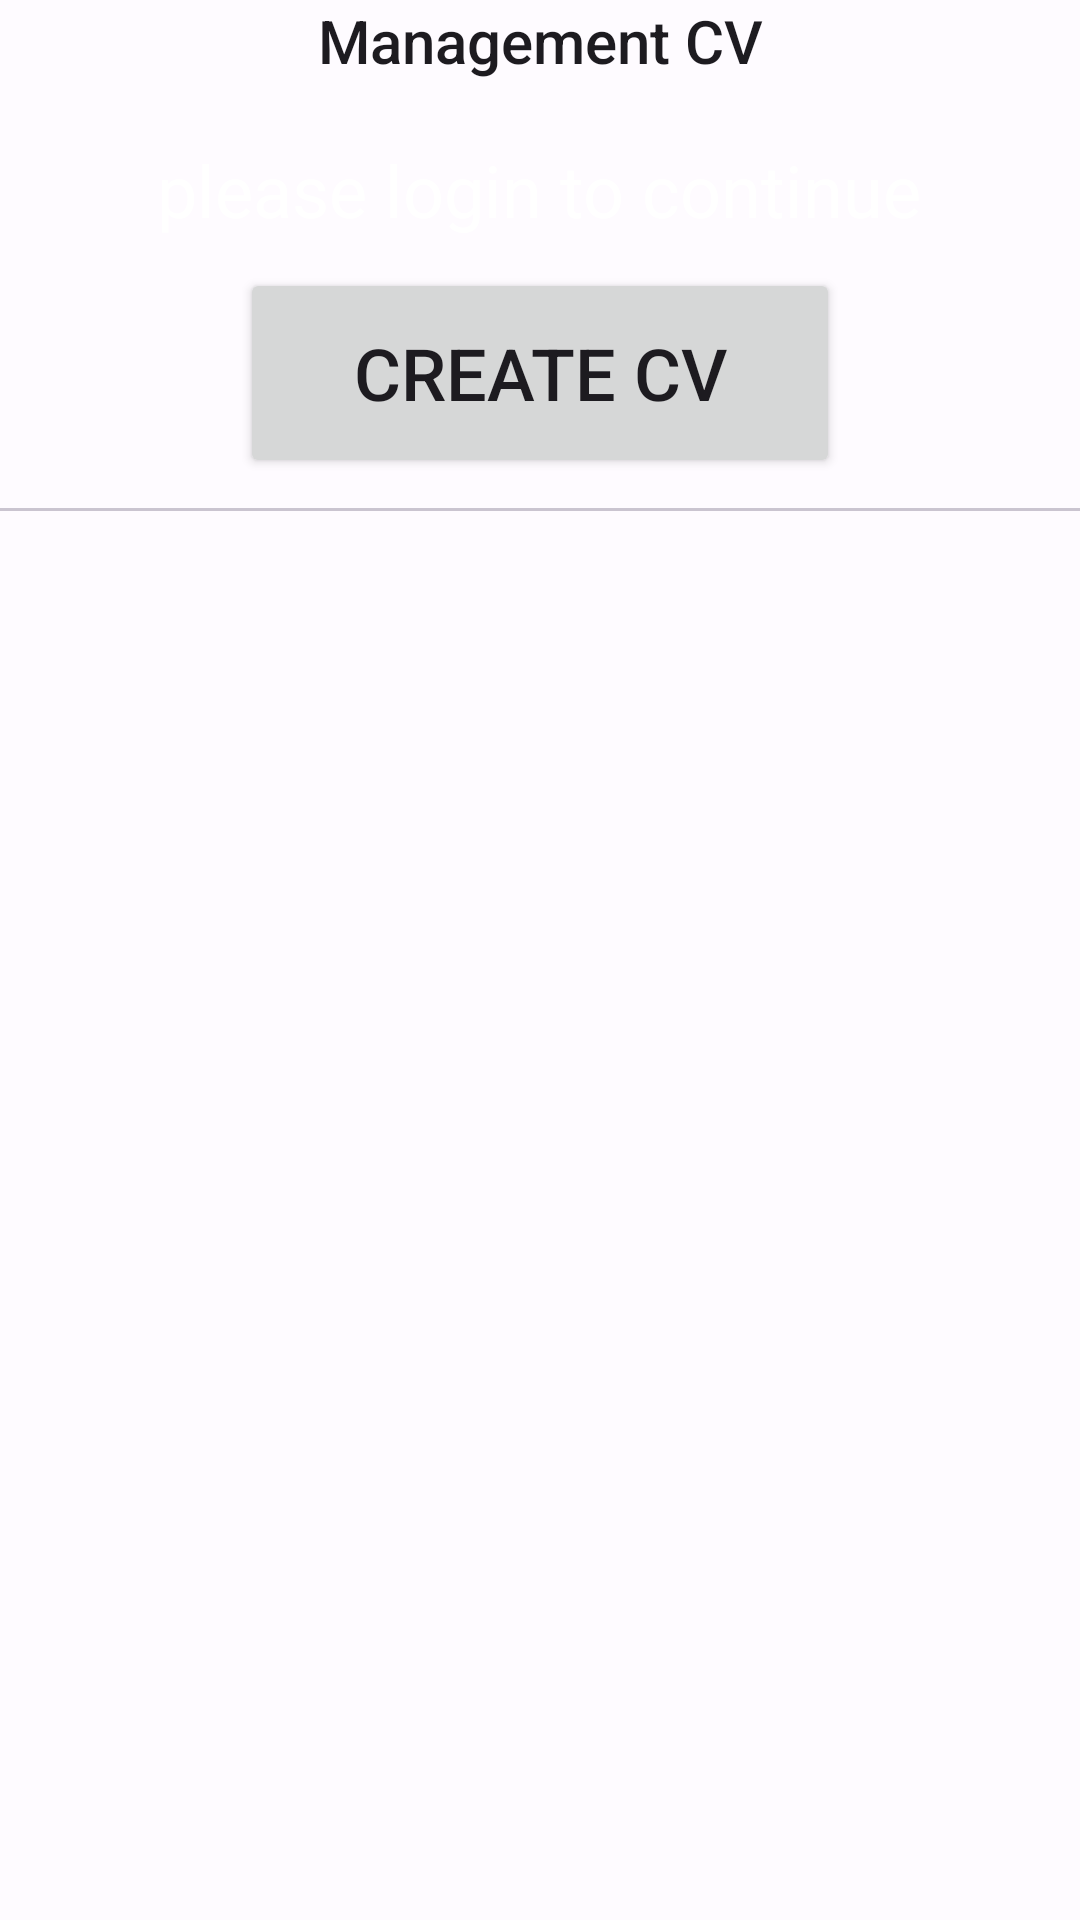

Produce the Android XML layout that renders to this screen, including the resource entries it uses.
<!-- AndroidManifest.xml: application theme AppTheme -->
<!-- res/layout/fragment_cv.xml -->
<?xml version="1.0" encoding="utf-8"?>
<RelativeLayout xmlns:android="http://schemas.android.com/apk/res/android"
    xmlns:app="http://schemas.android.com/apk/res-auto"
    xmlns:tools="http://schemas.android.com/tools"
    android:layout_width="match_parent"
    android:layout_height="match_parent"
    tools:context=".fragment.CVFragment"
    android:background="@color/md_theme_background"
    >
    <androidx.coordinatorlayout.widget.CoordinatorLayout
        android:layout_width="match_parent"
        android:layout_height="match_parent">

        <androidx.core.widget.NestedScrollView
            android:layout_width="match_parent"
            android:layout_height="match_parent"
            app:layout_behavior="@string/searchbar_scrolling_view_behavior">

            <com.google.android.material.appbar.AppBarLayout
                android:id="@+id/appBarLayout22"
                android:layout_width="match_parent"
                android:layout_height="match_parent">

                <TextView
                    android:id="@+id/CvTitle"
                    style="@style/TextAppearance.AppCompat.Title"
                    android:layout_width="match_parent"
                    android:layout_height="wrap_content"
                    android:gravity="center"
                    android:text="Management CV"
                    app:layout_constraintEnd_toEndOf="parent"
                    app:layout_constraintStart_toStartOf="parent"
                    app:layout_constraintTop_toTopOf="parent" />


                <TextView
                    android:id="@+id/txtTitleLogin"
                    android:layout_width="wrap_content"
                    android:layout_height="wrap_content"
                    android:layout_marginTop="20dp"
                    android:layout_gravity="center"
                    android:text="please login to continue"
                    android:textColor="@color/white"
                    android:textSize="24sp"
                    app:layout_constraintEnd_toEndOf="parent"
                    app:layout_constraintStart_toStartOf="parent"
                    app:layout_constraintTop_toTopOf="parent" />

                <Button
                    android:id="@+id/btnCreateCV"
                    android:layout_width="200dp"
                    android:layout_height="70dp"
                    android:layout_margin="10dp"
                    android:text="Create CV"
                    android:textSize="24sp"
                    android:layout_gravity="center"
                    />

                <com.google.android.material.divider.MaterialDivider
                    android:id="@+id/materialDivider"
                    android:layout_width="match_parent"
                    android:layout_height="wrap_content"
                    app:layout_constraintEnd_toEndOf="parent"
                    app:layout_constraintStart_toStartOf="parent" />

                <androidx.recyclerview.widget.RecyclerView
                    android:id="@+id/rvCv"
                    android:layout_width="match_parent"
                    android:layout_height="match_parent">

                </androidx.recyclerview.widget.RecyclerView>


            </com.google.android.material.appbar.AppBarLayout>
        </androidx.core.widget.NestedScrollView>


    </androidx.coordinatorlayout.widget.CoordinatorLayout>

</RelativeLayout>
<!-- resources referenced by this layout -->
<resources>
  <color name="white">#FFFFFFFF</color>
  <style name="AppTheme" parent="Theme.Material3.Light.NoActionBar">
          <item name="colorPrimary">@color/md_theme_light_primary</item>
          <item name="colorOnPrimary">@color/md_theme_light_onPrimary</item>
          <item name="colorPrimaryContainer">@color/md_theme_light_primaryContainer</item>
          <item name="colorOnPrimaryContainer">@color/md_theme_light_onPrimaryContainer</item>
          <item name="colorSecondary">@color/md_theme_light_secondary</item>
          <item name="colorOnSecondary">@color/md_theme_light_onSecondary</item>
          <item name="colorSecondaryContainer">@color/md_theme_light_secondaryContainer</item>
          <item name="colorOnSecondaryContainer">@color/md_theme_light_onSecondaryContainer</item>
          <item name="colorTertiary">@color/md_theme_light_tertiary</item>
          <item name="colorOnTertiary">@color/md_theme_light_onTertiary</item>
          <item name="colorTertiaryContainer">@color/md_theme_light_tertiaryContainer</item>
          <item name="colorOnTertiaryContainer">@color/md_theme_light_onTertiaryContainer</item>
          <item name="colorError">@color/md_theme_light_error</item>
          <item name="colorErrorContainer">@color/md_theme_light_errorContainer</item>
          <item name="colorOnError">@color/md_theme_light_onError</item>
          <item name="colorOnErrorContainer">@color/md_theme_light_onErrorContainer</item>
          <item name="android:colorBackground">@color/md_theme_light_background</item>
          <item name="colorOnBackground">@color/md_theme_light_onBackground</item>
          <item name="colorSurface">@color/md_theme_light_surface</item>
          <item name="colorOnSurface">@color/md_theme_light_onSurface</item>
          <item name="colorSurfaceVariant">@color/md_theme_light_surfaceVariant</item>
          <item name="colorOnSurfaceVariant">@color/md_theme_light_onSurfaceVariant</item>
          <item name="colorOutline">@color/md_theme_light_outline</item>
          <item name="colorOnSurfaceInverse">@color/md_theme_light_inverseOnSurface</item>
          <item name="colorSurfaceInverse">@color/md_theme_light_inverseSurface</item>
          <item name="colorPrimaryInverse">@color/md_theme_light_inversePrimary</item>
  
  
  
      </style>
  <color name="md_theme_light_primary">#3F5AA9</color>
  <color name="md_theme_light_onPrimary">#FFFFFF</color>
  <color name="md_theme_light_primaryContainer">#DBE1FF</color>
  <color name="md_theme_light_onPrimaryContainer">#00174C</color>
  <color name="md_theme_light_secondary">#595E72</color>
  <color name="md_theme_light_onSecondary">#FFFFFF</color>
  <color name="md_theme_light_secondaryContainer">#DDE1F9</color>
  <color name="md_theme_light_onSecondaryContainer">#161B2C</color>
  <color name="md_theme_light_tertiary">#745470</color>
  <color name="md_theme_light_onTertiary">#FFFFFF</color>
  <color name="md_theme_light_tertiaryContainer">#FFD6F7</color>
  <color name="md_theme_light_onTertiaryContainer">#2B122A</color>
  <color name="md_theme_light_error">#BA1A1A</color>
  <color name="md_theme_light_errorContainer">#FFDAD6</color>
  <color name="md_theme_light_onError">#FFFFFF</color>
  <color name="md_theme_light_onErrorContainer">#410002</color>
  <color name="md_theme_light_background">#FEFBFF</color>
  <color name="md_theme_light_onBackground">#1B1B1F</color>
  <color name="md_theme_light_surface">#FEFBFF</color>
  <color name="md_theme_light_onSurface">#1B1B1F</color>
  <color name="md_theme_light_surfaceVariant">#E2E1EC</color>
  <color name="md_theme_light_onSurfaceVariant">#45464F</color>
  <color name="md_theme_light_outline">#757680</color>
  <color name="md_theme_light_inverseOnSurface">#F2F0F4</color>
  <color name="md_theme_light_inverseSurface">#303034</color>
  <color name="md_theme_light_inversePrimary">#B4C5FF</color>
</resources>
